Run: headless pygame with SDL's dummy video driver; simulated clock (each Clock.tick advances the game by its frame time, no real sleeping); random seed 0; keys injected as events and as key.get_pressed() state; no mouse input.
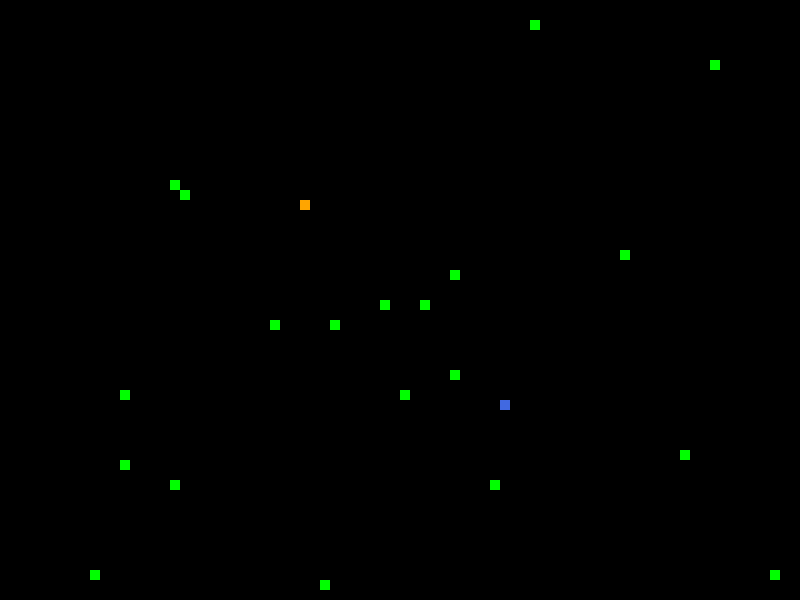
Frame 1 of 1 · flips 1–60 · no input

The pygame program that drew these frames:

import random
import pygame

WHITE = (255, 255, 255)
BLACK = (0, 0, 0)
RED = (255, 0, 0)
GREEN = (0, 255, 0)
BLUE = (0, 0, 255)

class GridObject:
    def __init__(self, x, y, game, color):
        self.game = game
        self.active = True
        self.color = color
        self.x = x  # grid column index
        self.y = y  # grid row index
        
    
    def handle_event(self, event):
        pass

    def tick(self):
        pass

    def move(self, x, y):
        pass

    def draw(self):
        block_size = self.game.block_size
        pygame.draw.rect(self.game.display, self.color, [self.x * block_size, self.y * block_size, block_size, block_size])

    def interact(self, other):
        pass    

class Body(GridObject):
    color = BLUE 
    def __init__(self,head):
        if head.way == -1:
            super().__init__(head.x+len(head.body)+1, head.y, head.game,self.color)            
        elif head.way == 1:
            super().__init__(head.x-len(head.body)-1, head.y, head.game,self.color)
        elif head.way == 2:
            super().__init__(head.x, head.y-len(head.body)-1, head.game,self.color)
        elif head.way == -2:
            super().__init__(head.x, head.y+len(head.body)+1, head.game,self.color)
    def move(self, x, y):
        self.x = x
        self.y = y

class Body2(GridObject):
    color = RED
    def __init__(self,head):
        if head.way == -1:
            super().__init__(head.x+len(head.body)+1, head.y, head.game,self.color)            
        elif head.way == 1:
            super().__init__(head.x-len(head.body)-1, head.y, head.game,self.color)
        elif head.way == 2:
            super().__init__(head.x, head.y-len(head.body)-1, head.game,self.color)
        elif head.way == -2:
            super().__init__(head.x, head.y+len(head.body)+1, head.game,self.color)
    def move(self, x, y):
        self.x = x
        self.y = y
    



class Player(GridObject):
    dx = 0
    dy = 0
    color = "royalblue"
    body = []    
    gameset = False
    way = 0 # left: -1 right: 1 up: 2 down: -2
    

    def __init__(self, x, y, game):
        super().__init__(x, y, game, self.color)        

    def handle_event(self, event):
        if event.type == pygame.KEYDOWN:
            if event.key == pygame.K_LEFT:
                self.dx = -1
                self.dy = 0               
                self.way = -1                        
            elif event.key == pygame.K_RIGHT:
                self.dx = 1
                self.dy = 0
                self.way = 1
            elif event.key == pygame.K_UP:
                self.dx = 0
                self.dy = -1
                self.way = 2                
            elif event.key == pygame.K_DOWN:
                self.dx = 0
                self.dy = 1
                self.way = -2
            elif event.key == pygame.K_RSHIFT:
                self.dx *=2
                self.dy *=2 
        if event.type == pygame.KEYUP:
            if (self.way == 1 or self.way == -1) and event.key == pygame.K_RSHIFT:
                self.dx = int(self.dx/2)
            elif (self.way == 2 or self.way == -2) and event.key == pygame.K_RSHIFT:
                self.dy = int(self.dy/2)


    def tick(self):          
        for i in range(len(self.body)-1,-1,-1):
            if i == 0:
                if self.dx == -2:
                    self.body[0].move(self.x-1,self.y)
                elif self.dx == 2:
                    self.body[0].move(self.x+1,self.y)
                elif self.dy == -2:
                    self.body[0].move(self.x,self.y-1)
                elif self.dy == 2:
                    self.body[0].move(self.x,self.y+1)
                else:
                    self.body[0].move(self.x,self.y)                
            else:
                if self.dx == -2 or self.dx == 2 or self.dy == -2 or self.dy == 2 :
                    if i == 1:
                        self.body[i].move(self.x,self.y)
                    else:
                        self.body[i].move(self.body[i-2].x, self.body[i-2].y)
                
                else:
                    self.body[i].move(self.body[i-1].x,self.body[i-1].y)                
        self.x += self.dx    
        self.y += self.dy 

    


    def interact(self, other):
        if isinstance(other, Food):            
            if self.x == other.x and self.y == other.y:
                other.active = False
                self.body.append(Body(self))
        elif isinstance(other, Player2):
            if self.x == other.x and self.y == other.y:
                self.gameset = True
        elif isinstance(other,Body):
            if self.x == other.x and self.y == other.y:
                self.gameset = True
        elif isinstance(other,Body2):
            if self.x == other.x and self.y == other.y:
                self.gameset = True


class Player2(GridObject):
    dx = 0
    dy = 0
    color = "orange" 
    body = []
    gameset = False
    way = 0 # left: -1 right: 1 up: 2 down: -2   
    

    def __init__(self, x, y, game):
        super().__init__(x, y, game, self.color)        

    def handle_event(self, event):
        if event.type == pygame.KEYDOWN:
            if event.key == pygame.K_a:
                self.dx = -1
                self.dy = 0
                self.way = -1                         
            elif event.key == pygame.K_d:
                self.dx = 1
                self.dy = 0
                self.way = 1
            elif event.key == pygame.K_w:
                self.dx = 0
                self.dy = -1
                self.way = 2                
            elif event.key == pygame.K_s:
                self.dx = 0
                self.dy = 1
                self.way = -2
            elif event.key == pygame.K_LSHIFT:
                self.dx *=2
                self.dy *=2 
        if event.type == pygame.KEYUP:
            if (self.way == 1 or self.way == -1) and event.key == pygame.K_RSHIFT:
                self.dx = int(self.dx/2)
            elif (self.way == 2 or self.way == -2) and event.key == pygame.K_RSHIFT:
                self.dy = int(self.dy/2)

    def tick(self):
        for i in range(len(self.body)-1,-1,-1):
            if i == 0:
                if self.dx == -2:
                    self.body[0].move(self.x-1,self.y)
                elif self.dx == 2:
                    self.body[0].move(self.x+1,self.y)
                elif self.dy == -2:
                    self.body[0].move(self.x,self.y-1)
                elif self.dy == 2:
                    self.body[0].move(self.x,self.y+1)
                else:
                    self.body[0].move(self.x,self.y)                
            else:
                if self.dx == -2 or self.dx == 2 or self.dy == -2 or self.dy == 2 :
                    if i == 1:
                        self.body[i].move(self.x,self.y)
                    else:
                        self.body[i].move(self.body[i-2].x, self.body[i-2].y)
                
                else:
                    self.body[i].move(self.body[i-1].x,self.body[i-1].y)                
        self.x += self.dx    
        self.y += self.dy    
    




    def interact(self, other):
        if isinstance(other, Food):            
            if self.x == other.x and self.y == other.y:
                other.active = False
                self.body.append(Body2(self))                
        elif isinstance(other, Player):            
            if self.x == other.x and self.y == other.y:
                self.gameset = True
        elif isinstance(other,Body):
            if self.x == other.x and self.y == other.y:
                self.gameset = True
        elif isinstance(other,Body2):
            if self.x == other.x and self.y == other.y:
                self.gameset = True

class Food(GridObject):
    color = GREEN

    def __init__(self, game): 
        x = random.randint(0, game.n_cols - 1)
        y = random.randint(0, game.n_rows - 1)
        super().__init__(x, y, game, self.color)
      
 
class Game:
    block_size = 10
    def __init__(self, n_rows, n_cols):
        pygame.init()         
        pygame.display.set_caption('DCCP Snake Game')
        self.display = pygame.display.set_mode((n_cols * self.block_size, n_rows * self.block_size))
        self.n_rows = n_rows
        self.n_cols = n_cols
        self.clock = pygame.time.Clock()
        self.game_over = False
        self.objects = []

    def active_objects(self):
        for obj in self.objects:
            if obj.active:
                yield obj

    
    def play(self, n_foods = 20):
        self.objects = [
            Player(50, 40, self), Player2(30, 20, self),
            *[Food(self) for _ in range(n_foods)]
        ]        
        while not self.game_over: 
            for event in pygame.event.get():  
                if event.type == pygame.QUIT:
                    self.game_over = True
                    break

                # Handle Event
                for obj in self.active_objects():
                    obj.handle_event(event)

            # Tick
            for obj in self.active_objects():
                obj.tick()

            # Interact
            for obj1 in self.active_objects():
                for obj2 in self.active_objects():
                    obj1.interact(obj2)
                    obj2.interact(obj1)
                    if obj1.active == False or obj2.active == False:
                        self.objects.append(Food(self))
                    if isinstance(obj1, Player) and isinstance(obj2, Player2):
                        for obj3 in obj1.body:
                            obj2.interact(obj3)
                        for obj4 in obj2.body:
                            obj1.interact(obj4)
                    elif isinstance(obj1, Player2) and isinstance(obj2, Player):
                        for obj3 in obj1.body:
                            obj2.interact(obj3)
                        for obj4 in obj2.body:
                            obj1.interact(obj4)
                if isinstance(obj1, Player):
                    for obj3 in obj1.body:
                        obj1.interact(obj3)
                elif isinstance(obj1,Player2):
                    for obj3 in obj1.body:
                        obj1.interact(obj3)

                

            # Draw
            self.display.fill(BLACK)
            for obj in self.active_objects():
                obj.draw()
                if isinstance(obj,Player):
                    for bod in Player.body:
                        bod.draw()
                if isinstance(obj,Player2):
                    for bod in Player2.body:
                        bod.draw()

                          
            pygame.display.update()

            # Global Decision            
            if self.objects[0].x == 0 or self.objects[0].x == 80 or self.objects[0].y == 0 or self.objects[0].y == 60:
                self.game_over = True            
            if self.objects[0].gameset == True:
                self.game_over = True
            if self.objects[1].gameset == True:
                self.game_over = True
        
            self.clock.tick(10)

if __name__ == "__main__":
    Game(n_rows=60, n_cols=80).play(n_foods=20)
